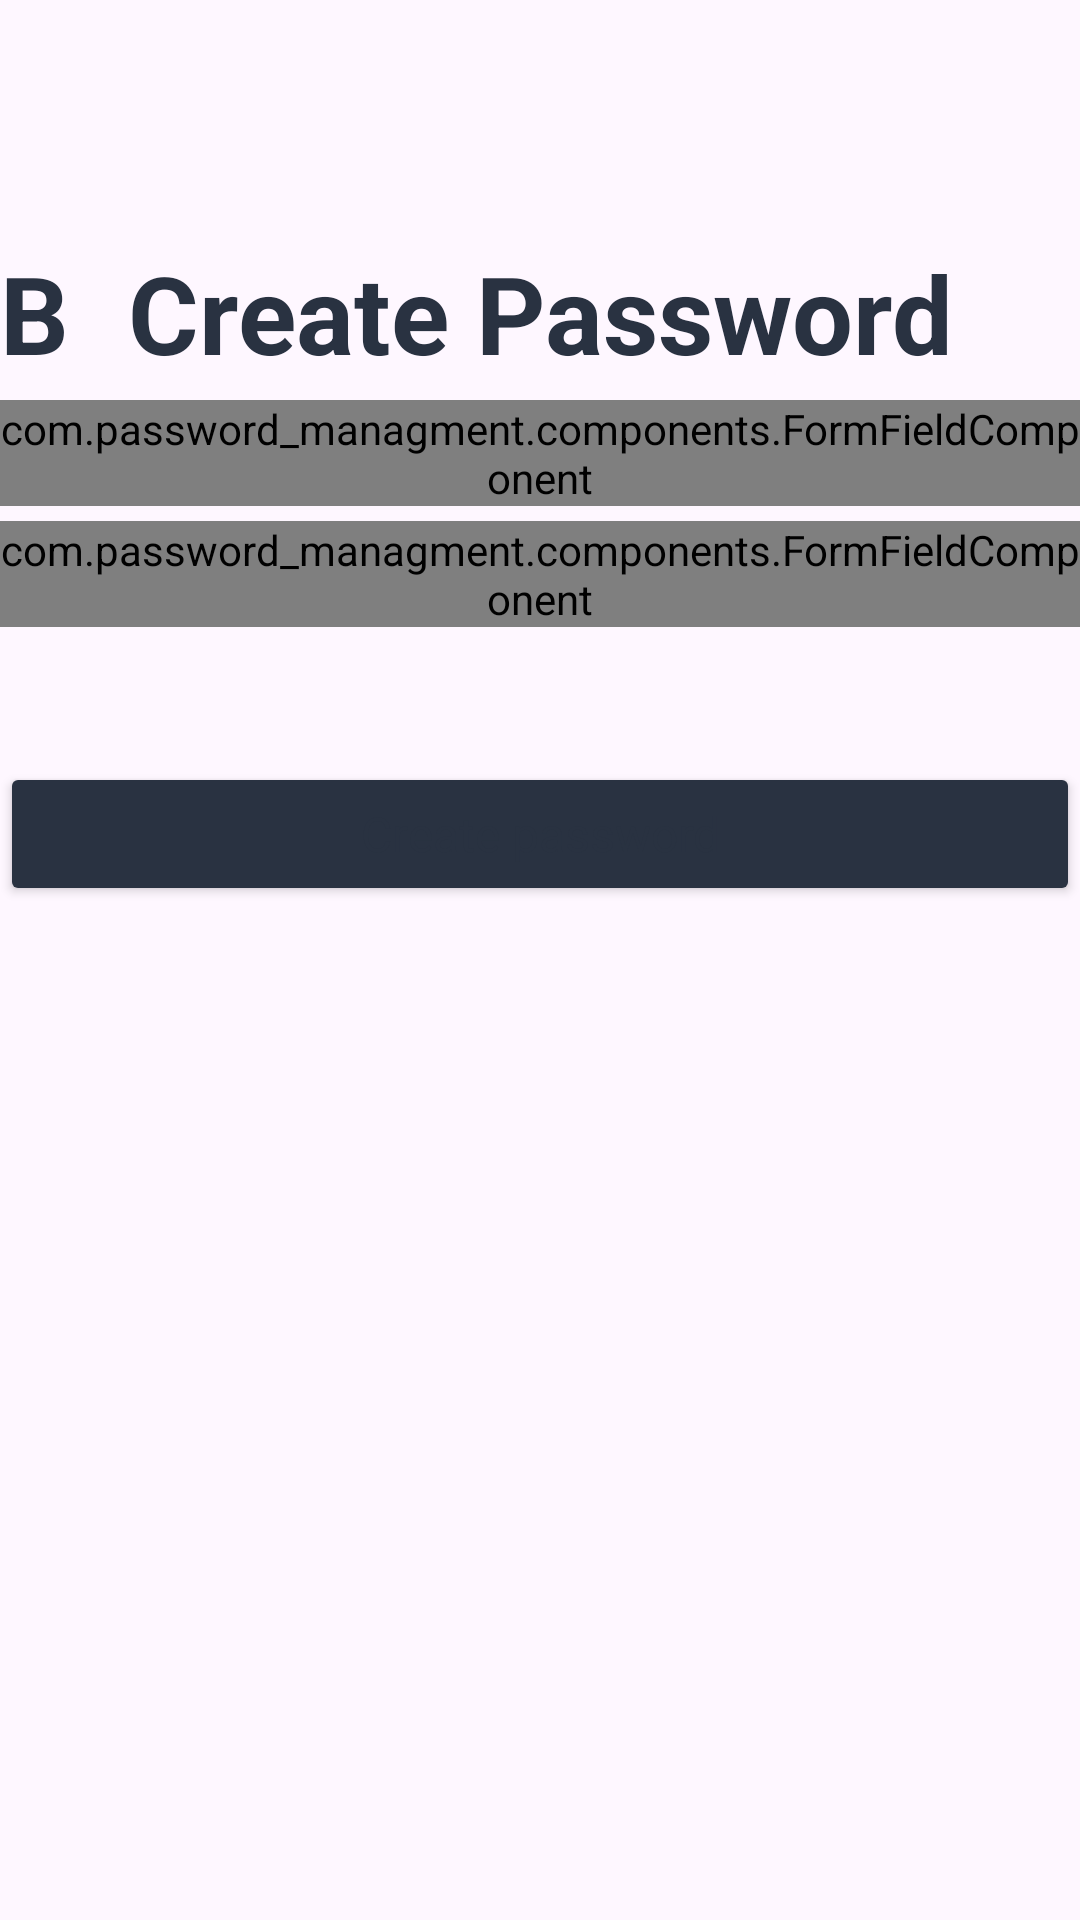

Write the Android layout XML for this screen, with the resource values it uses.
<!-- AndroidManifest.xml: application theme Theme.Password_managment -->
<!-- res/layout/fragment_create_password.xml -->
<?xml version="1.0" encoding="utf-8"?>
<LinearLayout xmlns:android="http://schemas.android.com/apk/res/android"
    xmlns:tools="http://schemas.android.com/tools"
    android:layout_width="match_parent"
    android:layout_height="match_parent"
    android:orientation="vertical"
    tools:context=".ui.home.CreatePasswordFragment"
    android:layout_margin="20dp">

    
    <RelativeLayout
        android:layout_width="match_parent"
        android:layout_height="wrap_content"
        android:orientation="horizontal">
        <TextView
            android:id="@+id/tv_back"
            style="@style/text_h1"
            android:layout_width="wrap_content"
            android:layout_height="wrap_content"
            android:layout_marginTop="80dp"
            android:text="B"
            android:textAlignment="center" />
        <TextView
            android:id="@+id/tv_name"
            android:layout_marginTop="80dp"
            android:layout_width="match_parent"
            android:layout_height="wrap_content"
            android:textAlignment="center"
            android:text="Create Password"
            style="@style/text_h1"/>


    </RelativeLayout>

    <com.password_managment.components.FormFieldComponent
        android:id="@+id/form_field"
        android:layout_width="match_parent"
        android:layout_height="wrap_content"
        android:layout_gravity="center"
        android:layout_marginTop="5dp" />
    <com.password_managment.components.FormFieldComponent
        android:id="@+id/form_field2"
        android:layout_width="match_parent"
        android:layout_height="wrap_content"
        android:layout_gravity="center"
        android:layout_marginTop="5dp" />

    <Button
        android:id="@+id/button_create"
        android:layout_marginTop="45dp"
        android:layout_width="match_parent"
        android:layout_height="wrap_content"
        style="@style/button"
        android:text="Create password"/>

</LinearLayout>
<!-- resources referenced by this layout -->
<resources>
  <style name="button">
          <item name="android:backgroundTint">@color/blue_dark</item>
          <item name="android:padding">12dp</item>
          <item name="android:textAppearance">@style/text_body</item>
      </style>
  <style name="text_h1">
          <item name="android:textSize">36sp</item>
          <item name="android:textColor">@color/blue_dark</item>
          <item name="android:textStyle">bold</item>
      </style>
  <style name="Theme.Password_managment" parent="Theme.MaterialComponents.DayNight.DarkActionBar">
          
          <item name="colorPrimary">@color/purple_500</item>
          <item name="colorPrimaryVariant">@color/purple_700</item>
          <item name="colorOnPrimary">@color/white</item>
          
          <item name="colorSecondary">@color/teal_200</item>
          <item name="colorSecondaryVariant">@color/teal_700</item>
          <item name="colorOnSecondary">@color/black</item>
          
          <item name="android:statusBarColor">?attr/colorPrimaryVariant</item>
          
      </style>
  <color name="blue_dark">#293241</color>
  <style name="text_body">
          <item name="android:textSize">16sp</item>
          <item name="android:textColor">@color/blue_dark</item>
          <item name="android:textStyle">normal</item>
      </style>
  <color name="purple_500">#FF6200EE</color>
  <color name="purple_700">#FF3700B3</color>
  <color name="white">#FFFFFFFF</color>
  <color name="teal_200">#FF03DAC5</color>
  <color name="teal_700">#FF018786</color>
  <color name="black">#FF000000</color>
</resources>
